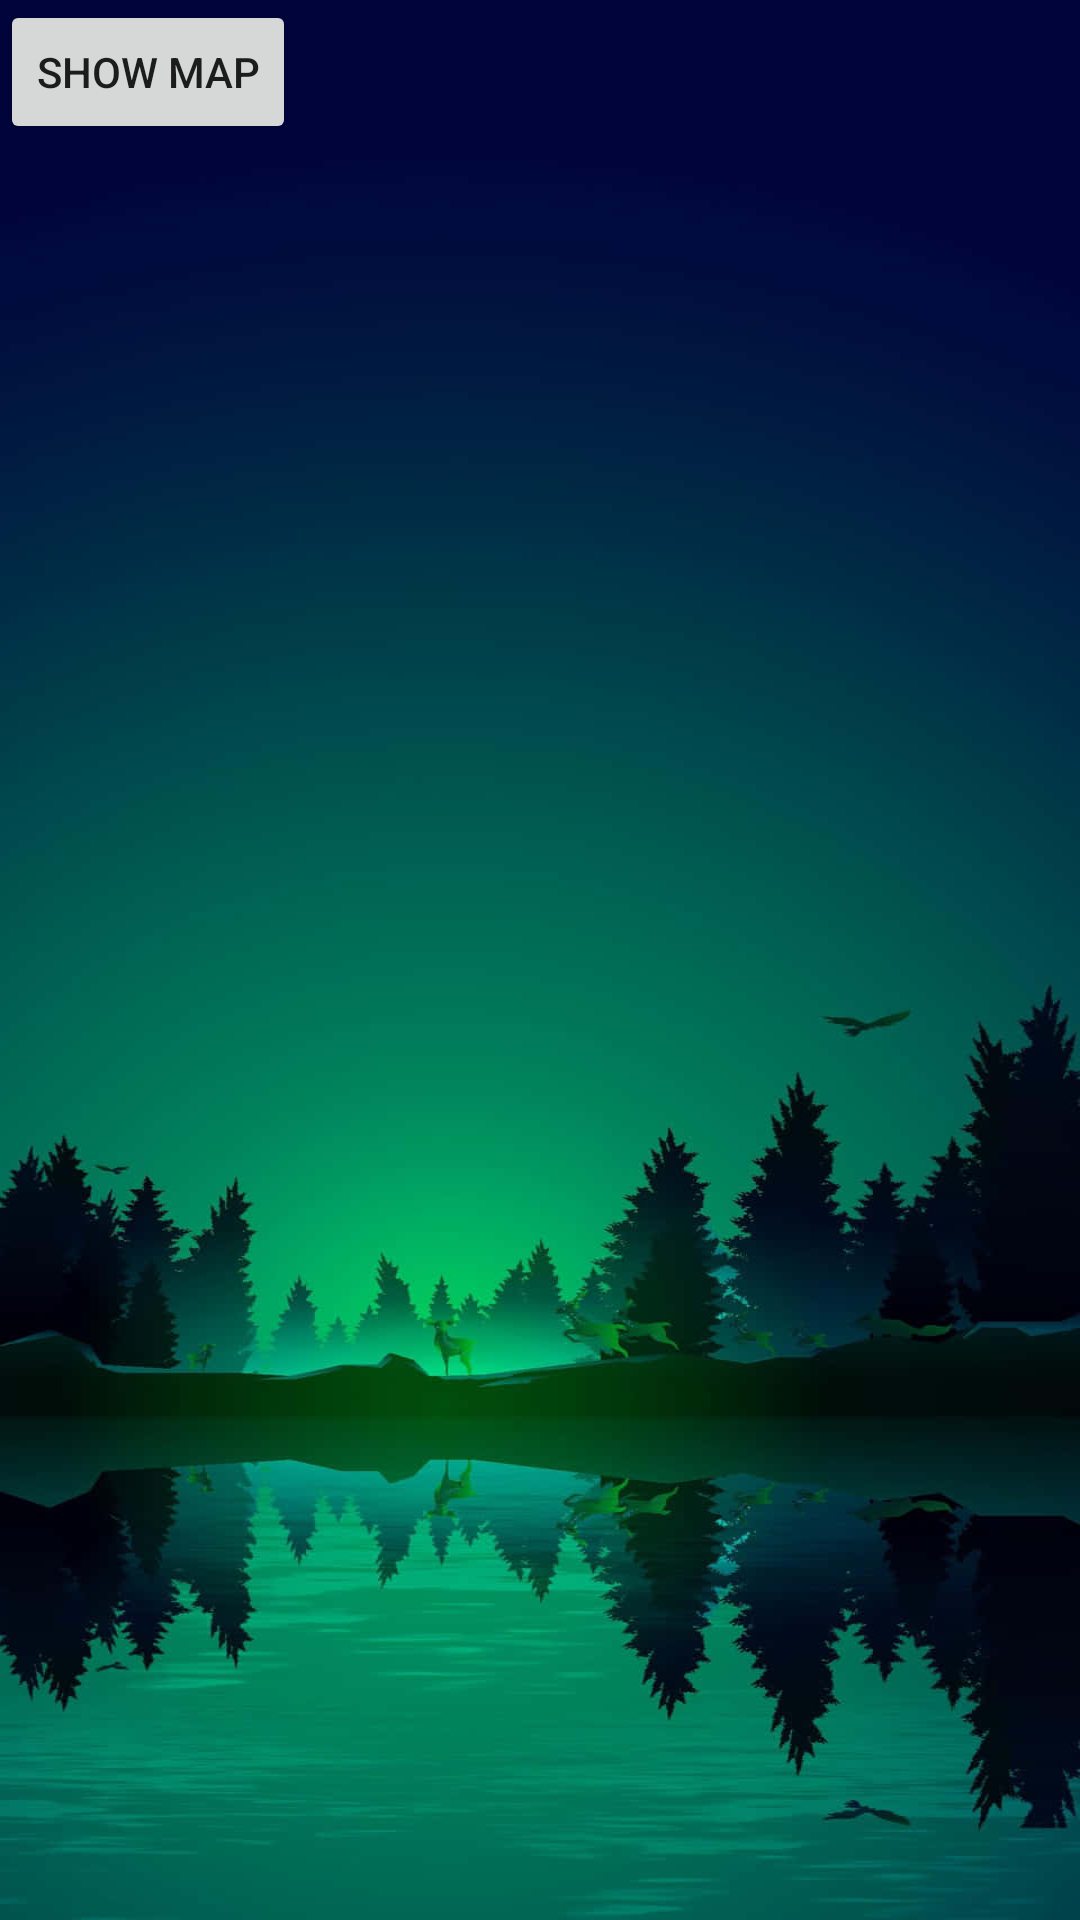

Produce the Android XML layout that renders to this screen, including the resource entries it uses.
<!-- AndroidManifest.xml: application theme Theme.QRGO -->
<!-- res/layout/fragment_map.xml -->
<?xml version="1.0" encoding="utf-8"?>

<FrameLayout xmlns:android="http://schemas.android.com/apk/res/android"
    xmlns:tools="http://schemas.android.com/tools"
    android:layout_width="match_parent"
    android:layout_height="match_parent"
    android:layout_gravity="center"
    tools:context=".Fragments.BlankFragment">

    


    <Button
        android:id="@+id/showMap"
        android:layout_width="wrap_content"
        android:layout_height="wrap_content"
        android:text="Show Map"
        tools:layout_editor_absoluteX="136dp"
        tools:layout_editor_absoluteY="304dp" />
</FrameLayout>
<!-- resources referenced by this layout -->
<resources>
  <style name="Theme.QRGO" parent="Theme.MaterialComponents.DayNight.DarkActionBar">
          
          <item name="colorPrimary">@color/richblack</item>
          <item name="colorPrimaryVariant">@color/green</item>
          <item name="colorOnPrimary">@color/beige</item>
          
          <item name="colorSecondary">@color/spotgreen</item>
          <item name="colorSecondaryVariant">@color/green</item>
          <item name="colorOnSecondary">@color/black</item>
          
          <item name="android:statusBarColor">?attr/colorPrimaryVariant</item>
          
  
          <item name="android:windowBackground">@drawable/bg2</item>
  
  
      </style>
  <color name="richblack">#010203 </color>
  <color name="green">#004643</color>
  <color name="beige">#efd6ac</color>
  <color name="spotgreen">#1DB954</color>
  <color name="black">#FF000000</color>
  <!-- drawable bg2: jpeg bitmap (drawable, 50888 bytes) -->
</resources>
